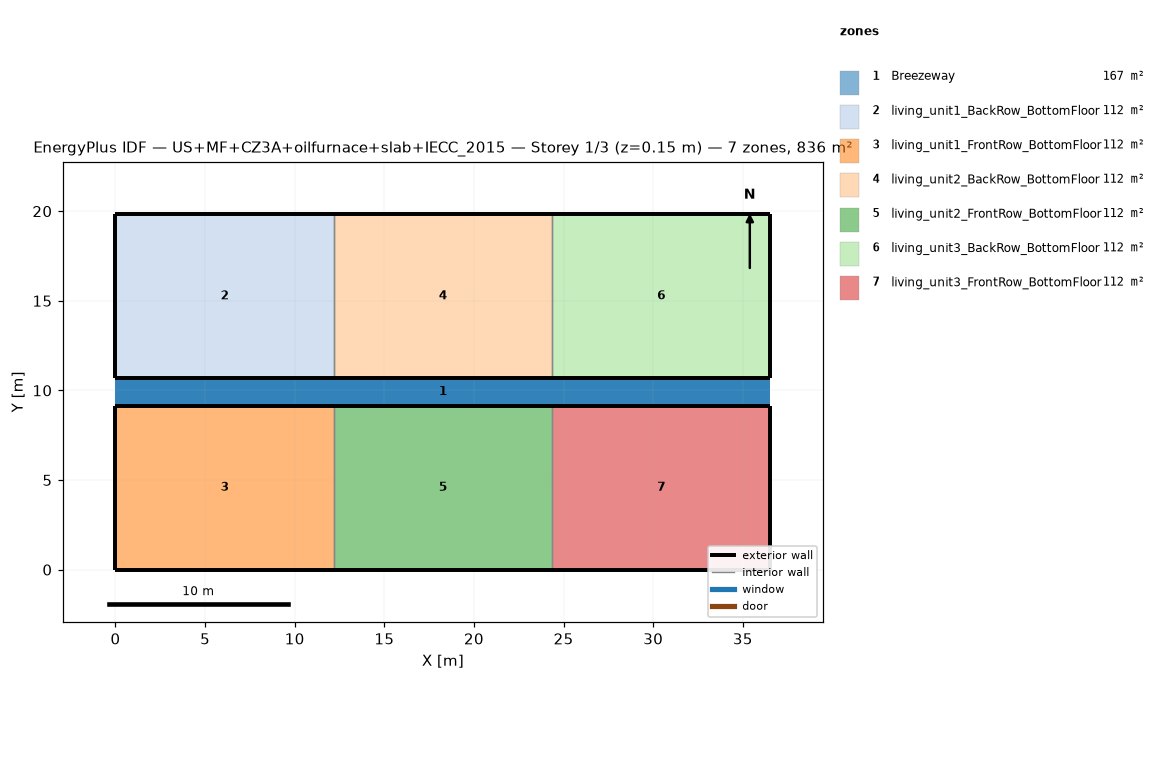
=== STOREY PLAN SPEC (per zone: floor XY polygon, exterior-wall plan segments, windows/doors) ===
zone 1: Breezeway  (167.0 m²)
  floor: (36.54, 9.16) (0.00, 9.16) (0.00, 10.68) (36.54, 10.68)
  floor: (36.54, 9.16) (0.00, 9.16) (0.00, 10.68) (36.54, 10.68)
  floor: (36.54, 9.16) (0.00, 9.16) (0.00, 10.68) (36.54, 10.68)
zone 2: living_unit1_BackRow_BottomFloor  (111.5 m²)
  floor: (12.18, 10.68) (0.00, 10.68) (0.00, 19.84) (12.18, 19.84)
  exterior wall: (0.00, 10.68) – (12.18, 10.68)  [12.2 m]
  exterior wall: (12.18, 19.84) – (0.00, 19.84)  [12.2 m]
  exterior wall: (0.00, 19.84) – (0.00, 10.68)  [9.2 m]
  interior walls: 1
zone 3: living_unit1_FrontRow_BottomFloor  (111.5 m²)
  floor: (12.18, 0.00) (0.00, 0.00) (0.00, 9.16) (12.18, 9.16)
  exterior wall: (0.00, 0.00) – (12.18, 0.00)  [12.2 m]
  exterior wall: (12.18, 9.16) – (0.00, 9.16)  [12.2 m]
  exterior wall: (0.00, 9.16) – (0.00, 0.00)  [9.2 m]
  interior walls: 1
zone 4: living_unit2_BackRow_BottomFloor  (111.5 m²)
  floor: (24.36, 10.68) (12.18, 10.68) (12.18, 19.84) (24.36, 19.84)
  exterior wall: (12.18, 10.68) – (24.36, 10.68)  [12.2 m]
  exterior wall: (24.36, 19.84) – (12.18, 19.84)  [12.2 m]
  interior walls: 2
zone 5: living_unit2_FrontRow_BottomFloor  (111.5 m²)
  floor: (24.36, 0.00) (12.18, 0.00) (12.18, 9.16) (24.36, 9.16)
  exterior wall: (12.18, 0.00) – (24.36, 0.00)  [12.2 m]
  exterior wall: (24.36, 9.16) – (12.18, 9.16)  [12.2 m]
  interior walls: 2
zone 6: living_unit3_BackRow_BottomFloor  (111.5 m²)
  floor: (36.54, 10.68) (24.36, 10.68) (24.36, 19.84) (36.54, 19.84)
  exterior wall: (24.36, 10.68) – (36.54, 10.68)  [12.2 m]
  exterior wall: (36.54, 10.68) – (36.54, 19.84)  [9.2 m]
  exterior wall: (36.54, 19.84) – (24.36, 19.84)  [12.2 m]
  interior walls: 1
zone 7: living_unit3_FrontRow_BottomFloor  (111.5 m²)
  floor: (36.54, 0.00) (24.36, 0.00) (24.36, 9.16) (36.54, 9.16)
  exterior wall: (24.36, 0.00) – (36.54, 0.00)  [12.2 m]
  exterior wall: (36.54, 0.00) – (36.54, 9.16)  [9.2 m]
  exterior wall: (36.54, 9.16) – (24.36, 9.16)  [12.2 m]
  interior walls: 1

=== DERIVED (storey summary) ===
Building: US+MF+CZ3A+oilfurnace+slab+IECC_2015
Storey: 1 of 3  (floor level z = 0.15 m)
Storey gross floor area: 836.2 m²
Zones on this storey: 7
  - Breezeway: floor 167.0 m²
  - living_unit1_BackRow_BottomFloor: floor 111.5 m²; exterior wall 33.5 m (86.9 m²); WWR 0.0%
  - living_unit1_FrontRow_BottomFloor: floor 111.5 m²; exterior wall 33.5 m (86.9 m²); WWR 0.0%
  - living_unit2_BackRow_BottomFloor: floor 111.5 m²; exterior wall 24.4 m (63.1 m²); WWR 0.0%
  - living_unit2_FrontRow_BottomFloor: floor 111.5 m²; exterior wall 24.4 m (63.1 m²); WWR 0.0%
  - living_unit3_BackRow_BottomFloor: floor 111.5 m²; exterior wall 33.5 m (86.9 m²); WWR 0.0%
  - living_unit3_FrontRow_BottomFloor: floor 111.5 m²; exterior wall 33.5 m (86.9 m²); WWR 0.0%
Zone adjacency (shared interzone walls):
  - living_unit1_BackRow_BottomFloor ↔ living_unit2_BackRow_BottomFloor
  - living_unit1_FrontRow_BottomFloor ↔ living_unit2_FrontRow_BottomFloor
  - living_unit2_BackRow_BottomFloor ↔ living_unit3_BackRow_BottomFloor
  - living_unit2_FrontRow_BottomFloor ↔ living_unit3_FrontRow_BottomFloor